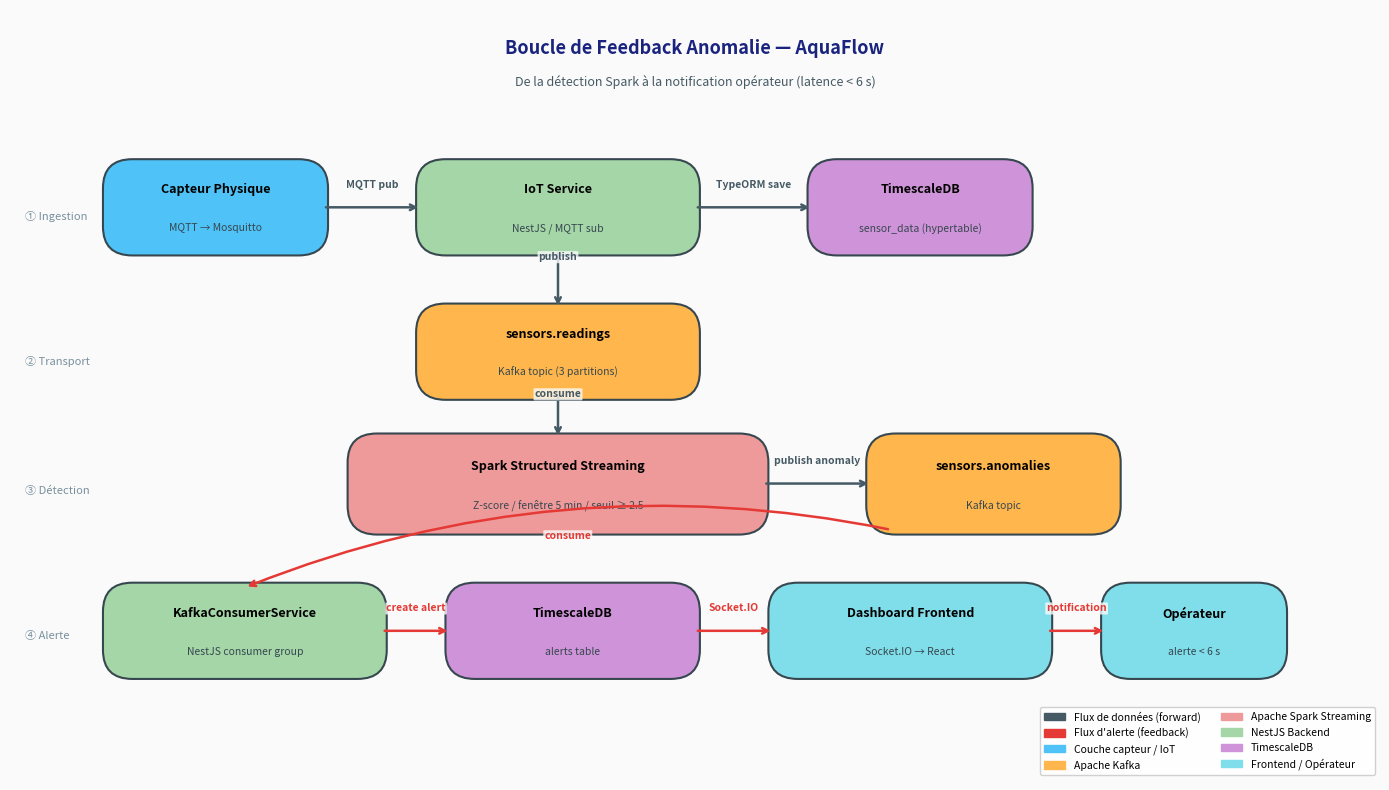

Write the Python code that produced this figure.
"""
Generate figures/anomaly_feedback_loop.png
Run: pip install matplotlib && python docs/generate_anomaly_loop.py
"""

import os
import matplotlib
matplotlib.use("Agg")
import matplotlib.pyplot as plt
import matplotlib.patches as mpatches
from matplotlib.patches import FancyBboxPatch, FancyArrowPatch

os.makedirs("docs/figures", exist_ok=True)

# ── Palette ───────────────────────────────────────────────────────────────────
C_SENSOR   = "#4FC3F7"   # light blue  – physical layer
C_KAFKA    = "#FFB74D"   # orange      – Kafka topics
C_SPARK    = "#EF9A9A"   # red         – Spark processing
C_NESTJS   = "#A5D6A7"   # green       – NestJS backend
C_DB       = "#CE93D8"   # purple      – TimescaleDB
C_FRONTEND = "#80DEEA"   # teal        – Frontend / operator
C_ARROW_FW = "#455A64"   # dark grey   – forward flow
C_ARROW_FB = "#E53935"   # red         – feedback / alert flow
BG         = "#FAFAFA"

fig, ax = plt.subplots(figsize=(14, 8))
fig.patch.set_facecolor(BG)
ax.set_facecolor(BG)
ax.set_xlim(0, 14)
ax.set_ylim(0, 8)
ax.axis("off")

# ── Helper ────────────────────────────────────────────────────────────────────
def box(ax, x, y, w, h, color, title, subtitle="", radius=0.3, fontsize=9):
    bb = FancyBboxPatch((x, y), w, h,
                        boxstyle=f"round,pad=0.05,rounding_size={radius}",
                        linewidth=1.5, edgecolor="#37474F",
                        facecolor=color, zorder=3)
    ax.add_patch(bb)
    cy = y + h / 2
    if subtitle:
        ax.text(x + w/2, cy + 0.18, title,
                ha="center", va="center", fontsize=fontsize,
                fontweight="bold", zorder=4)
        ax.text(x + w/2, cy - 0.22, subtitle,
                ha="center", va="center", fontsize=7.5,
                color="#37474F", zorder=4)
    else:
        ax.text(x + w/2, cy, title,
                ha="center", va="center", fontsize=fontsize,
                fontweight="bold", zorder=4)

def arrow(ax, x1, y1, x2, y2, color=C_ARROW_FW, label="", lw=1.8,
          style="->", rad=0.0):
    ax.annotate("",
                xy=(x2, y2), xytext=(x1, y1),
                arrowprops=dict(arrowstyle=style, color=color,
                                lw=lw, connectionstyle=f"arc3,rad={rad}"),
                zorder=5)
    if label:
        mx, my = (x1+x2)/2, (y1+y2)/2
        ax.text(mx, my + 0.18, label,
                ha="center", va="bottom", fontsize=7.5,
                color=color, fontweight="bold", zorder=6,
                bbox=dict(boxstyle="round,pad=0.1", fc=BG, ec="none", alpha=0.8))

# ── Title ─────────────────────────────────────────────────────────────────────
ax.text(7, 7.6, "Boucle de Feedback Anomalie — AquaFlow",
        ha="center", va="center", fontsize=13, fontweight="bold", color="#1A237E")
ax.text(7, 7.25, "De la détection Spark à la notification opérateur (latence < 6 s)",
        ha="center", va="center", fontsize=9, color="#455A64")

# ── LAYER LABELS ──────────────────────────────────────────────────────────────
for label, ypos in [("① Ingestion", 5.85), ("② Transport", 4.35),
                    ("③ Détection", 3.0), ("④ Alerte", 1.5)]:
    ax.text(0.15, ypos, label, ha="left", va="center", fontsize=8,
            color="#78909C", style="italic")

# ── BOXES ─────────────────────────────────────────────────────────────────────
# Row 1 — ingestion
box(ax, 1.0, 5.5, 2.2, 0.9, C_SENSOR,  "Capteur Physique",  "MQTT → Mosquitto")
box(ax, 4.2, 5.5, 2.8, 0.9, C_NESTJS,  "IoT Service",       "NestJS / MQTT sub")
box(ax, 8.2, 5.5, 2.2, 0.9, C_DB,      "TimescaleDB",       "sensor_data (hypertable)")

# Row 2 — Kafka forward
box(ax, 4.2, 4.0, 2.8, 0.9, C_KAFKA,   "sensors.readings",  "Kafka topic (3 partitions)")

# Row 3 — Spark
box(ax, 3.5, 2.6, 4.2, 0.95, C_SPARK,
    "Spark Structured Streaming",
    "Z-score / fenêtre 5 min / seuil ≥ 2.5")

# Row 3 right — anomaly topic
box(ax, 8.8, 2.6, 2.5, 0.95, C_KAFKA,  "sensors.anomalies", "Kafka topic")

# Row 4 — NestJS consumer + DB + Frontend
box(ax, 1.0, 1.1, 2.8, 0.9, C_NESTJS,  "KafkaConsumerService", "NestJS consumer group")
box(ax, 4.5, 1.1, 2.5, 0.9, C_DB,      "TimescaleDB",       "alerts table")
box(ax, 7.8, 1.1, 2.8, 0.9, C_FRONTEND,"Dashboard Frontend", "Socket.IO → React")
box(ax, 11.2,1.1, 1.8, 0.9, C_FRONTEND,"Opérateur",         "alerte < 6 s")

# ── FORWARD ARROWS (grey) ──────────────────────────────────────────────────────
# Capteur → IoT Service
arrow(ax, 3.2, 5.95, 4.2, 5.95, label="MQTT pub")
# IoT → TimescaleDB
arrow(ax, 7.0, 5.95, 8.2, 5.95, label="TypeORM save")
# IoT → sensors.readings
arrow(ax, 5.6, 5.5, 5.6, 4.9, label="publish")
# sensors.readings → Spark
arrow(ax, 5.6, 4.0, 5.6, 3.55, label="consume")
# Spark → sensors.anomalies
arrow(ax, 7.7, 3.08, 8.8, 3.08, label="publish anomaly")
# sensors.anomalies → KafkaConsumerService
arrow(ax, 9.0, 2.6, 2.4, 2.0, label="consume", color=C_ARROW_FB, rad=0.15)

# ── FEEDBACK ARROWS (red) ─────────────────────────────────────────────────────
# KafkaConsumerService → TimescaleDB alerts
arrow(ax, 3.8, 1.55, 4.5, 1.55, color=C_ARROW_FB, label="create alert")
# TimescaleDB → Frontend
arrow(ax, 7.0, 1.55, 7.8, 1.55, color=C_ARROW_FB, label="Socket.IO")
# Frontend → Opérateur
arrow(ax, 10.6, 1.55, 11.2, 1.55, color=C_ARROW_FB, label="notification")

# ── LEGEND ────────────────────────────────────────────────────────────────────
legend_items = [
    mpatches.Patch(color=C_ARROW_FW, label="Flux de données (forward)"),
    mpatches.Patch(color=C_ARROW_FB, label="Flux d'alerte (feedback)"),
    mpatches.Patch(color=C_SENSOR,   label="Couche capteur / IoT"),
    mpatches.Patch(color=C_KAFKA,    label="Apache Kafka"),
    mpatches.Patch(color=C_SPARK,    label="Apache Spark Streaming"),
    mpatches.Patch(color=C_NESTJS,   label="NestJS Backend"),
    mpatches.Patch(color=C_DB,       label="TimescaleDB"),
    mpatches.Patch(color=C_FRONTEND, label="Frontend / Opérateur"),
]
ax.legend(handles=legend_items, loc="lower right", fontsize=7.5,
          framealpha=0.9, ncol=2, bbox_to_anchor=(1.0, 0.0))

plt.tight_layout()
plt.savefig("docs/figures/anomaly_feedback_loop.png", dpi=180, bbox_inches="tight")
print("✅  Sauvegardé : docs/figures/anomaly_feedback_loop.png")
